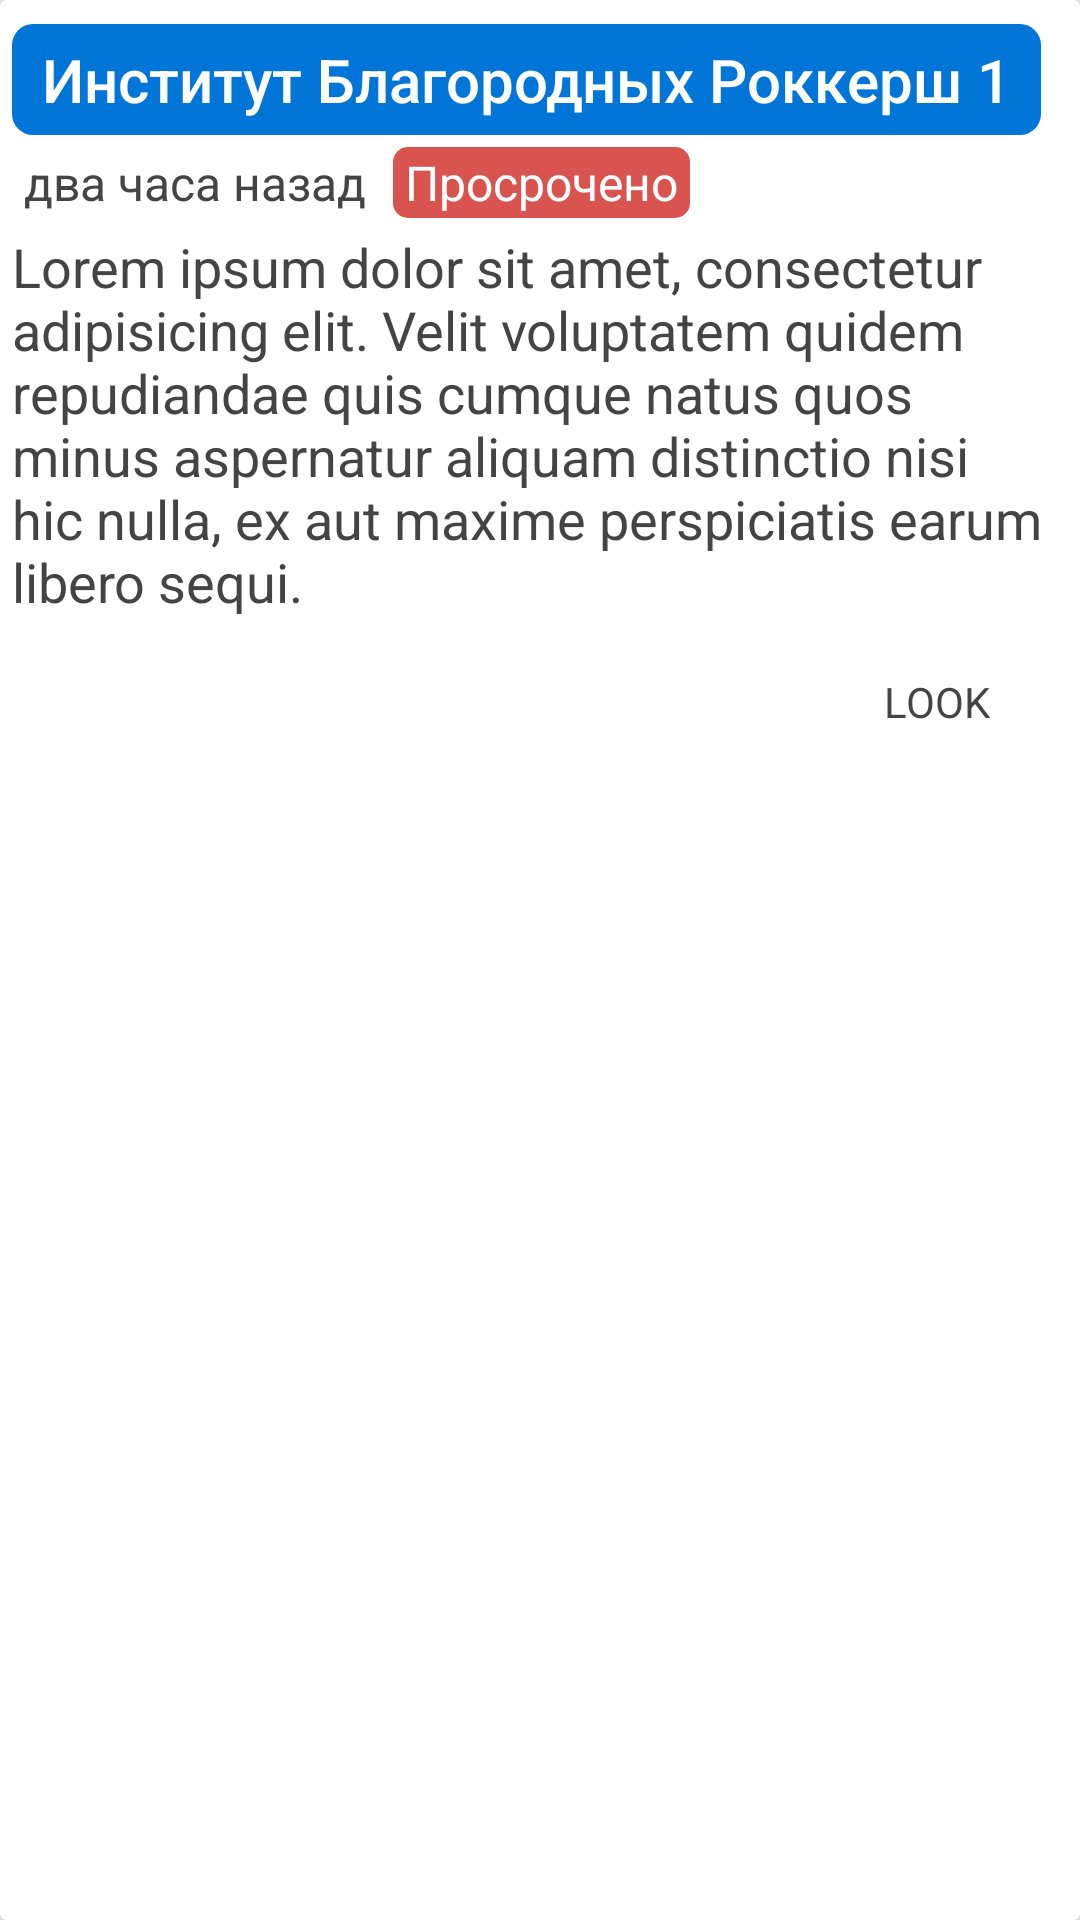

Layout XML and referenced resources for this Android screen:
<!-- AndroidManifest.xml: application theme AppTheme -->
<!-- res/layout/items.xml -->
<?xml version="1.0" encoding="utf-8"?>
<android.support.v7.widget.CardView xmlns:android="http://schemas.android.com/apk/res/android"
    xmlns:app="http://schemas.android.com/apk/res-auto"
    android:id="@+id/card_view"
    android:layout_width="match_parent"
    android:layout_height="wrap_content"
    android:layout_gravity="center"
    android:layout_marginBottom="@dimen/md_keylines"
    >

    <RelativeLayout
        android:layout_width="match_parent"
        android:layout_height="wrap_content"
        android:paddingRight="@dimen/md_keylines"
        android:paddingLeft="@dimen/md_keylines">

        <TextView
            android:id="@+id/card_title"
            android:layout_width="wrap_content"
            android:layout_height="wrap_content"
            android:gravity="center_vertical"
            android:text="Институт Благородных Роккерш 1"
            android:textAppearance="@style/TextAppearance.AppCompat.Title"
            android:textColor="@color/white"
            android:layout_marginTop="8dp"
            android:layout_marginBottom="4dp"
            android:paddingRight="10dp"
            android:paddingLeft="10dp"
            android:paddingTop="5dp"
            android:paddingBottom="5dp"
            android:layout_alignParentTop="true"
            android:layout_alignParentLeft="true"
            android:background="@drawable/rounded_corner_for_title"
            android:layout_alignParentStart="true" />

        <TextView
            android:text="два часа назад"
            android:id="@+id/card_date"
            android:layout_below="@id/card_title"
            android:textSize="16sp"
            android:paddingRight="4dp"
            android:paddingLeft="4dp"
            android:paddingTop="1dp"
            android:paddingBottom="1dp"
            android:textColor="@color/test_tc"
            android:layout_width="wrap_content"
            android:layout_height="wrap_content"/>
        <TextView
            android:text="Просрочено"
            android:id="@+id/card_status"
            android:layout_marginLeft="5dp"
            android:background="@drawable/rounded_corner_for_status"
            android:layout_below="@id/card_title"
            android:layout_toRightOf="@id/card_date"
            android:paddingRight="4dp"
            android:paddingLeft="4dp"
            android:paddingTop="1dp"
            android:paddingBottom="1dp"
            android:textSize="16sp"
            android:textColor="@color/white"
            android:layout_width="wrap_content"
            android:layout_height="wrap_content"/>

        <TextView
            android:id="@+id/card_text"
            android:layout_width="match_parent"
            android:layout_height="wrap_content"
            android:layout_below="@+id/card_date"
            android:layout_marginBottom="@dimen/md_keylines"
            android:layout_marginTop="@dimen/md_keylines"
            android:text="Lorem ipsum dolor sit amet, consectetur adipisicing elit. Velit voluptatem quidem repudiandae quis cumque natus quos minus aspernatur aliquam distinctio nisi hic nulla, ex aut maxime perspiciatis earum libero sequi."
            android:ellipsize="end"
            android:textColor="@color/test_tc"
            android:textSize="@dimen/article_subheading" />

        <Button
            android:id="@+id/action_button"
            android:layout_width="wrap_content"
            android:layout_height="wrap_content"
            android:layout_below="@+id/card_text"
            android:layout_alignParentRight="true"
            style="?android:attr/borderlessButtonStyle"
            android:background="@null"
            android:textColor="@color/test_tc"
            android:text="LOOK"
            android:textAppearance="@style/TextAppearance.AppCompat" />

        
            
            
            
            
            
            
            
            
    </RelativeLayout>
    
        
        
</android.support.v7.widget.CardView>
<!-- resources referenced by this layout -->
<resources>
  <color name="test_border">#fff</color>
  <color name="test_tc">#444</color>
  <color name="white">#fff</color>
  <dimen name="article_subheading">18sp</dimen>
  <dimen name="md_keylines">4dp</dimen>
  <!-- drawable rounded_corner_for_status (drawable) -->
  <?xml version="1.0" encoding="utf-8"?>
  <shape xmlns:android="http://schemas.android.com/apk/res/android">
      <solid android:color="@color/danger" />
      <padding
          android:right="1dp"
          android:left="1dp"
          android:top="1dp"/>
      <corners
          android:radius="5dp"/>
  </shape>
  <!-- drawable rounded_corner_for_title (drawable) -->
  <?xml version="1.0" encoding="utf-8"?>
  <shape xmlns:android="http://schemas.android.com/apk/res/android" >
      <solid android:color="#0275d8" />
      <padding
          android:left="1dp"
          android:right="1dp"
          android:top="1dp" />
      <corners android:radius="7dp" />
  </shape>
  <style name="AppTheme" parent="Theme.AppCompat.Light.NoActionBar">
          
          <item name="colorPrimary">@color/colorPrimary</item>
          <item name="colorPrimaryDark">@color/colorPrimaryDark</item>
          <item name="colorAccent">@color/colorAccent</item>
      </style>
  <color name="danger">#d9534f</color>
  <color name="colorPrimary">#1565C0</color>
  <color name="colorPrimaryDark">#0D47A1</color>
  <color name="colorAccent">#0275d8</color>
</resources>
